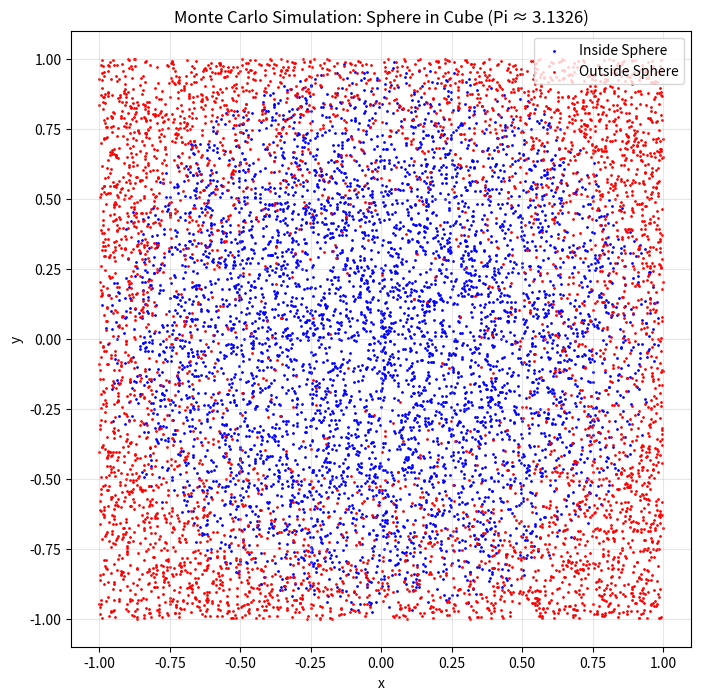

Write the Python code that produced this figure.
import numpy as np
import matplotlib.pyplot as plt

def estimate_pi_sphere_in_cube(n_points=10000):
    """
    Estimates the value of Pi using Monte Carlo simulation (Sphere in a Cube)
    as described in Chapter 3 of the project report.
    """
    print(f"Running Monte Carlo Simulation with {n_points} points...")
    
    # 1. Generate random points in a 3D box (cube) ranging from -1 to 1
    # The cube has a side length of 2, so Volume = 8
    x = np.random.uniform(-1, 1, n_points)
    y = np.random.uniform(-1, 1, n_points)
    z = np.random.uniform(-1, 1, n_points)

    # 2. Calculate distance from origin (radius)
    radius_squared = x**2 + y**2 + z**2

    # 3. Count points inside the unit sphere (radius <= 1)
    inside_sphere = radius_squared <= 1
    points_inside = np.sum(inside_sphere)

    # 4. Estimate Pi
    # Volume Sphere / Volume Cube = (4/3 * pi * r^3) / (side^3)
    # With r=1, side=2: Ratio = (4/3 * pi) / 8 = pi / 6
    # Therefore: pi = 6 * (Points_Inside / Total_Points)
    pi_estimate = 6 * (points_inside / n_points)
    
    print(f"Estimated value of Pi: {pi_estimate:.4f}")
    
    # 5. Visualization (2D Cross-section)
    plt.figure(figsize=(8, 8))
    plt.scatter(x[inside_sphere], y[inside_sphere], color='blue', s=1, label='Inside Sphere')
    plt.scatter(x[~inside_sphere], y[~inside_sphere], color='red', s=1, label='Outside Sphere')
    plt.title(f"Monte Carlo Simulation: Sphere in Cube (Pi ≈ {pi_estimate:.4f})")
    plt.xlabel("x")
    plt.ylabel("y")
    plt.legend(loc='upper right')
    plt.grid(True, alpha=0.3)
    plt.show()

if __name__ == "__main__":
    estimate_pi_sphere_in_cube()
